Dataset: weather_dataset (GitHub, litvix-whale/llm). Classes: cloudy, rain, shine, sunrise.

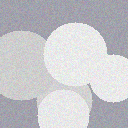
Label: cloudy

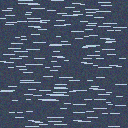
Label: rain

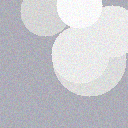
Label: cloudy

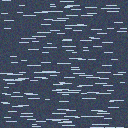
Label: rain

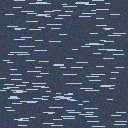
Label: rain

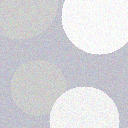
Label: cloudy
